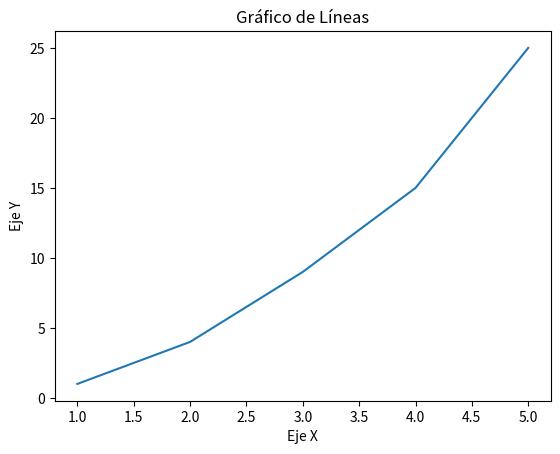

Reproduce this figure in Python.
import pandas as pd
import matplotlib.pyplot as plt

serie1 = pd.Series([1, 2, 3, 4, 5])
serie2 = pd.Series([1, 4, 9, 15, 25])



df = pd.DataFrame([serie1,serie2])

print(df)

plt.plot(serie1, serie2)
plt.xlabel("Eje X")
plt.ylabel("Eje Y")
plt.title("Gráfico de Líneas")
plt.show()
